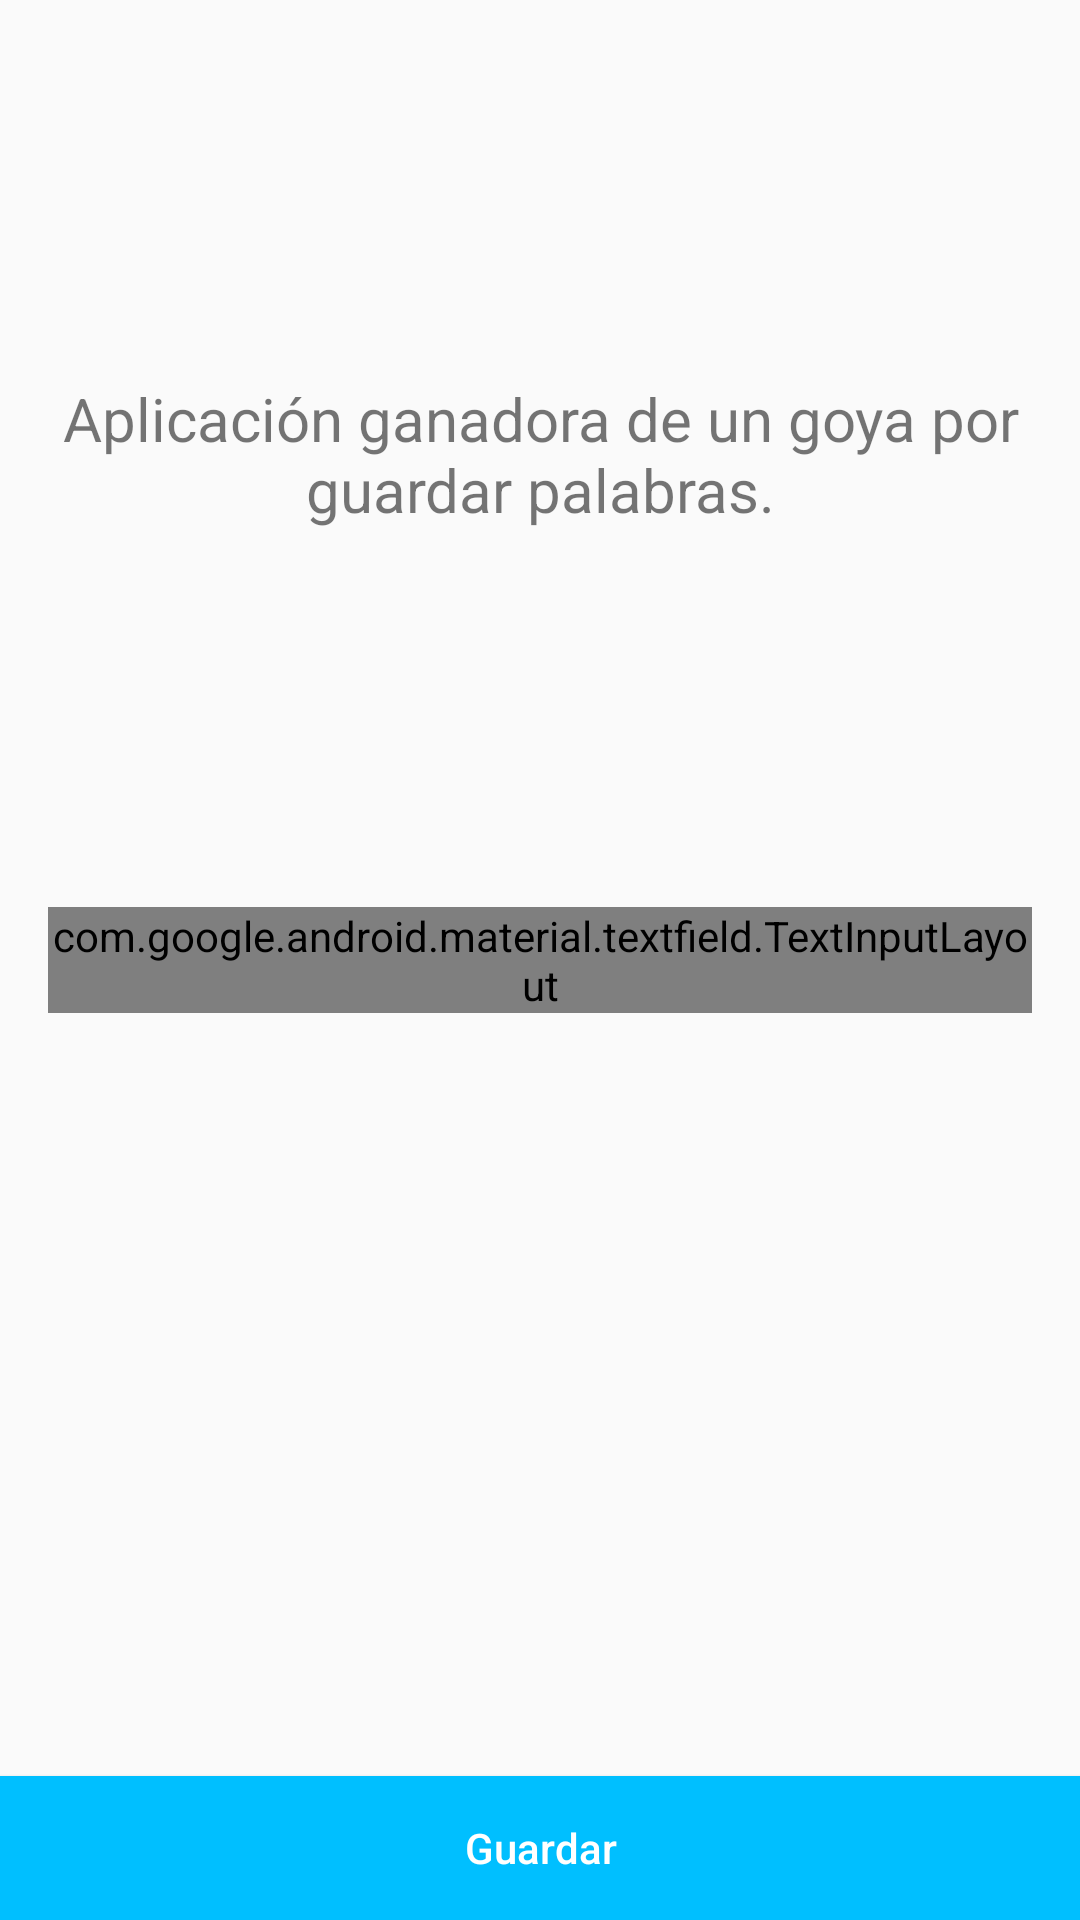

Write the Android layout XML for this screen, with the resource values it uses.
<!-- AndroidManifest.xml: application theme AppTheme -->
<!-- res/layout/activity_add_word.xml -->
<?xml version="1.0" encoding="utf-8"?>
<android.support.constraint.ConstraintLayout
        xmlns:android="http://schemas.android.com/apk/res/android"
        xmlns:tools="http://schemas.android.com/tools"
        xmlns:app="http://schemas.android.com/apk/res-auto"
        android:layout_width="match_parent"
        android:layout_height="match_parent"
        tools:context=".AddWordActivity">

    <TextView
            android:layout_width="wrap_content"
            android:layout_height="wrap_content"
            app:layout_constraintTop_toTopOf="parent"
            app:layout_constraintLeft_toLeftOf="parent"
            app:layout_constraintRight_toRightOf="parent"
            app:layout_constraintBottom_toTopOf="@id/tilWord"
            android:text="@string/txt_add_word"
            android:gravity="center"
            android:textSize="20dp"
            android:layout_margin="16dp"/>

    <android.support.design.widget.TextInputLayout
            android:id="@+id/tilWord"
            android:layout_margin="16dp"
            android:layout_width="match_parent"
            android:layout_height="wrap_content"
            app:layout_constraintTop_toTopOf="parent"
            app:layout_constraintLeft_toLeftOf="parent"
            app:layout_constraintRight_toRightOf="parent"
            app:layout_constraintBottom_toBottomOf="parent"
            style="@style/Widget.MaterialComponents.TextInputLayout.OutlinedBox">

        <android.support.design.widget.TextInputEditText
                android:id="@+id/etWord"
                android:layout_width="match_parent"
                android:layout_height="wrap_content"
                android:hint="@string/word"/>

    </android.support.design.widget.TextInputLayout>

    <Button
            android:id="@+id/btnSave"
            android:layout_width="match_parent"
            android:layout_height="wrap_content"
            app:layout_constraintBottom_toBottomOf="parent"
            android:background="#00bfff"
            android:textColor="#FFFFFF"
            android:text="@string/save"
            android:textAllCaps="false"/>

</android.support.constraint.ConstraintLayout>
<!-- resources referenced by this layout -->
<resources>
  <string name="save">Guardar</string>
  <string name="txt_add_word">Aplicación ganadora de un goya por guardar palabras.</string>
  <string name="word">Palabra cadabra</string>
  <style name="AppTheme" parent="Theme.AppCompat.Light.NoActionBar">
          <item name="colorPrimary">@color/colorPrimary</item>
          <item name="colorPrimaryDark">@color/colorPrimary</item>
          <item name="colorAccent">@color/colorAccent</item>
          <item name="android:windowActivityTransitions">true</item>
          <item name="android:windowContentTransitions">true</item>
      </style>
  <color name="colorPrimary">#000000</color>
  <color name="colorAccent">#ef5350</color>
</resources>
